Run: headless pygame with SDL's dummy video driver; simulated clock (each Clock.tick advances the game by its frame time, no real sleeping); random seed 0; keys injected as events and as key.get_pressed() state; no mouse input.
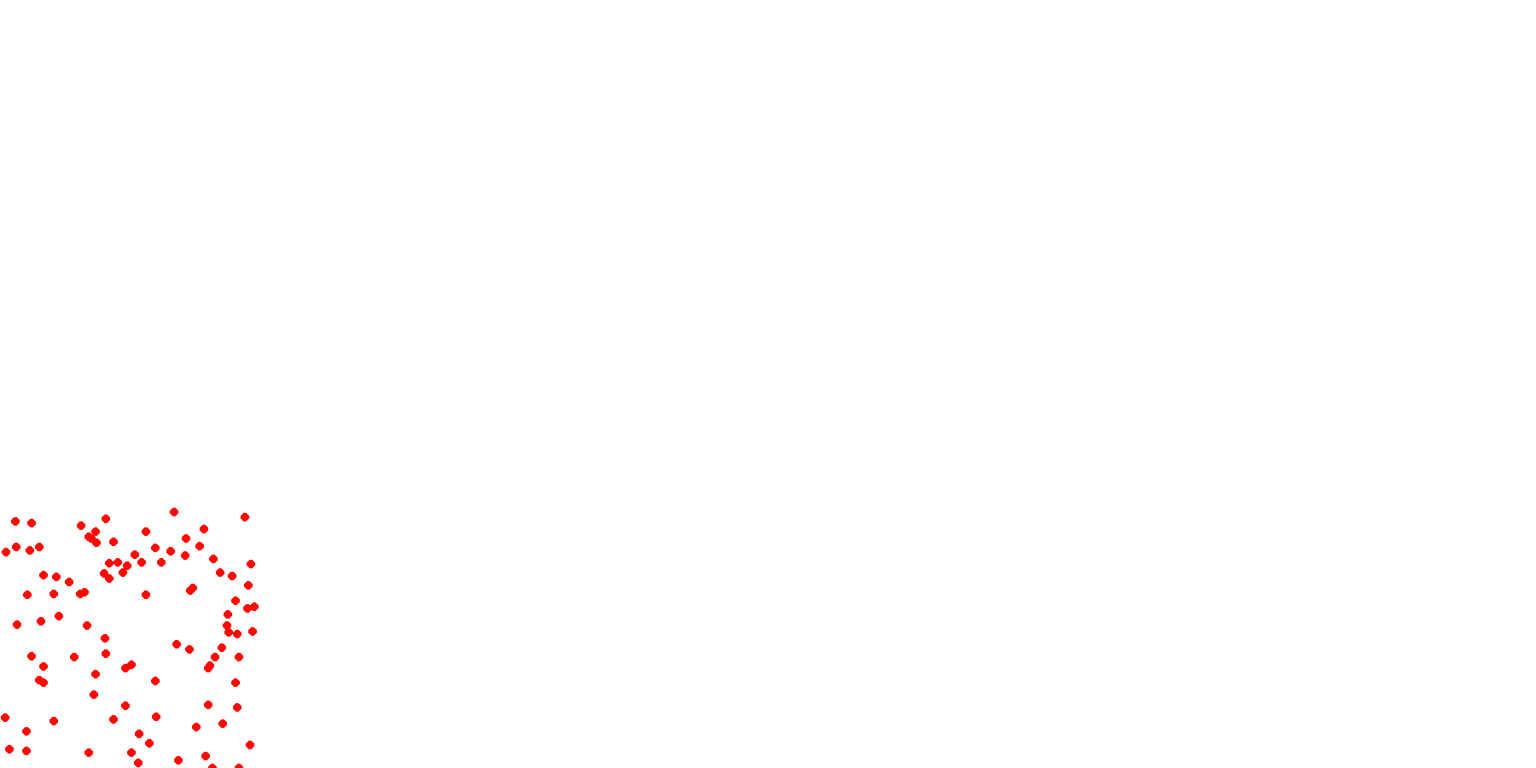
Frame 1 of 4 · flips 1–60 · no input
Frame 2 of 4 · flips 61–180 · tapped SPACE, RETURN · held RIGHT (→), D · screen unchanged from frame 1, image omitted
Frame 3 of 4 · flips 181–300 · held DOWN (↓), S · screen unchanged from frame 2, image omitted
Frame 4 of 4 · flips 301–420 · held LEFT (←), A, UP (↑), W · screen unchanged from frame 3, image omitted

The pygame program that drew these frames:

import pygame
import sys
import random
import math

ROZLISENI_OKNA = ROZLISENI_X, ROZLISENI_Y = 1800,900
BARVA_POZADI = 255,255,255
cas = pygame.time.Clock()
bod_v_case = pygame.time.get_ticks()



#Bod 1
bod1_y = random.randint(0,ROZLISENI_Y)
bod1_x = random.randint(0,ROZLISENI_X)

#Bod 2
bod2_y = random.randint(0,ROZLISENI_Y)
bod2_x = random.randint(0, ROZLISENI_X)

#bod 3
bod3_x = 0 
bod3_y = ROZLISENI_Y - ROZLISENI_Y/3

#bod 4
bod4_x = 300
bod4_y = ROZLISENI_Y

bod3_x, bod4_x = min(bod3_x, bod4_x), max(bod3_x, bod4_x)
bod3_y, bod4_y = min(bod3_y, bod4_y), max(bod3_y, bod4_y)



a = math.atan2(bod2_y - bod1_y,bod2_x - bod1_x)


pocatecni_pocet_vojaku = 100
seznam_vojaku = []

for nabor in range(pocatecni_pocet_vojaku):
    vojak = (random.randint(bod3_x, bod4_x), random.randint(bod3_y, bod4_y))
    seznam_vojaku.append(vojak)

pygame.init()

pygame.display.set_caption('pozor chodec')
okno = pygame.display.set_mode(ROZLISENI_OKNA)
x = bod1_x
y = bod1_y
while True:
    udalosti = pygame.event.get()
    for u in udalosti:
        if u.type == pygame.QUIT:
            pygame.quit()
            sys.exit()
    cas_ted = pygame.time.get_ticks()
    od_minula_ms = cas_ted - bod_v_case
    
    if od_minula_ms > 1000:
        vojak = (random.randint(bod3_x, bod4_x), random.randint(bod3_y, bod4_y))
        seznam_vojaku.append(vojak)
        
        bod_v_case = cas_ted 
    okno.fill(BARVA_POZADI)
    
    # pozůstatek jezdícího míčku: pygame.draw.circle(okno,(255,8,0),(x,y),5)
    for v in seznam_vojaku:
        pygame.draw.circle(okno,(255,8,0),v,5)
    
    pygame.display.update()
